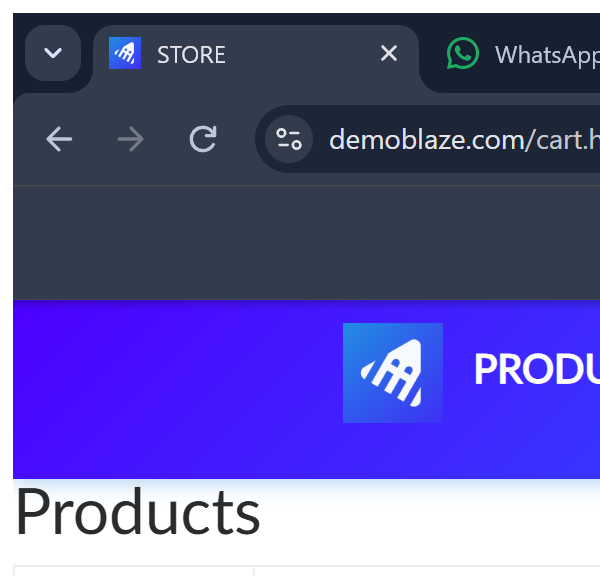
Workflow: PlaceOrder

Step 1: Attach Browser 'chrome.exe  STORE' (chrome.exe)

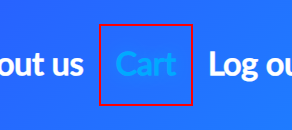
Step 2: click on the link 'cartur'

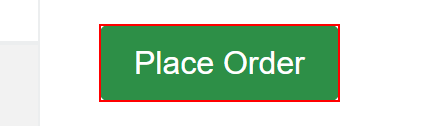
Step 3: click on the button 'Place Order'

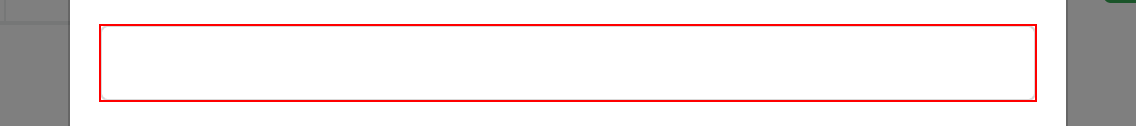
Step 4: type "Robot UiPath" into the text box 'name'

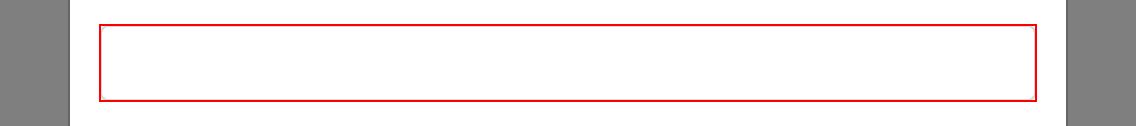
Step 5: type "Romania" into the text box 'country'

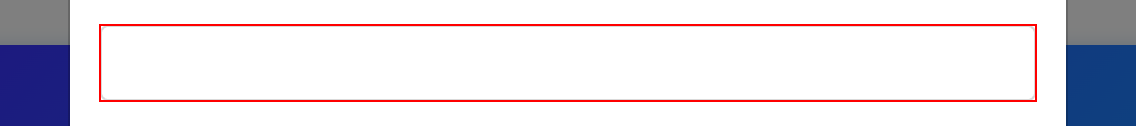
Step 6: type "Alba Iulia" into the text box 'city'

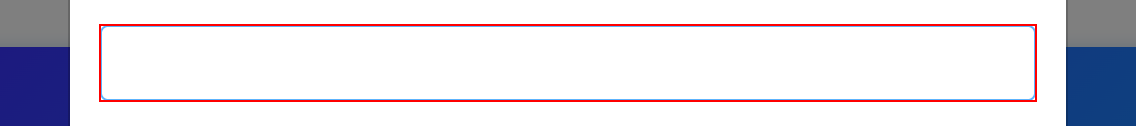
Step 7: type "1234 5678 9101 1121" into the text box 'card'

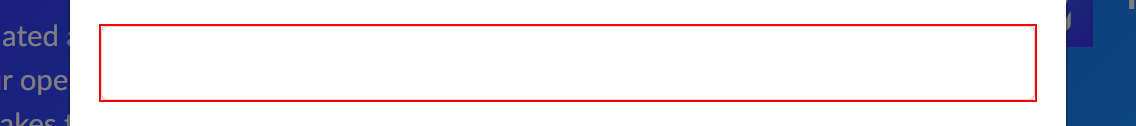
Step 8: type "10" into the text box 'month'

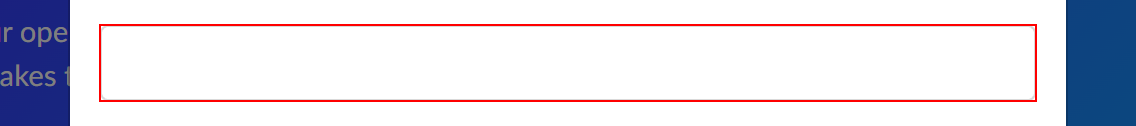
Step 9: type "2026" into the text box 'year'

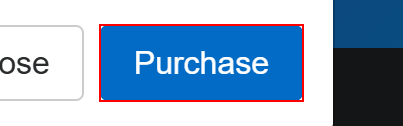
Step 10: click on the button 'Purchase'

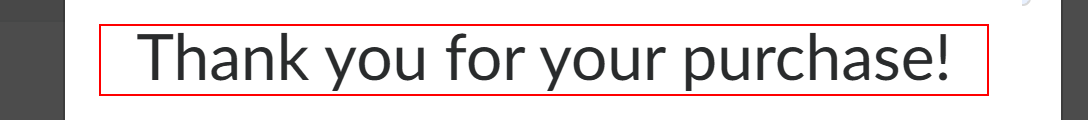
Step 11: get-text from the heading

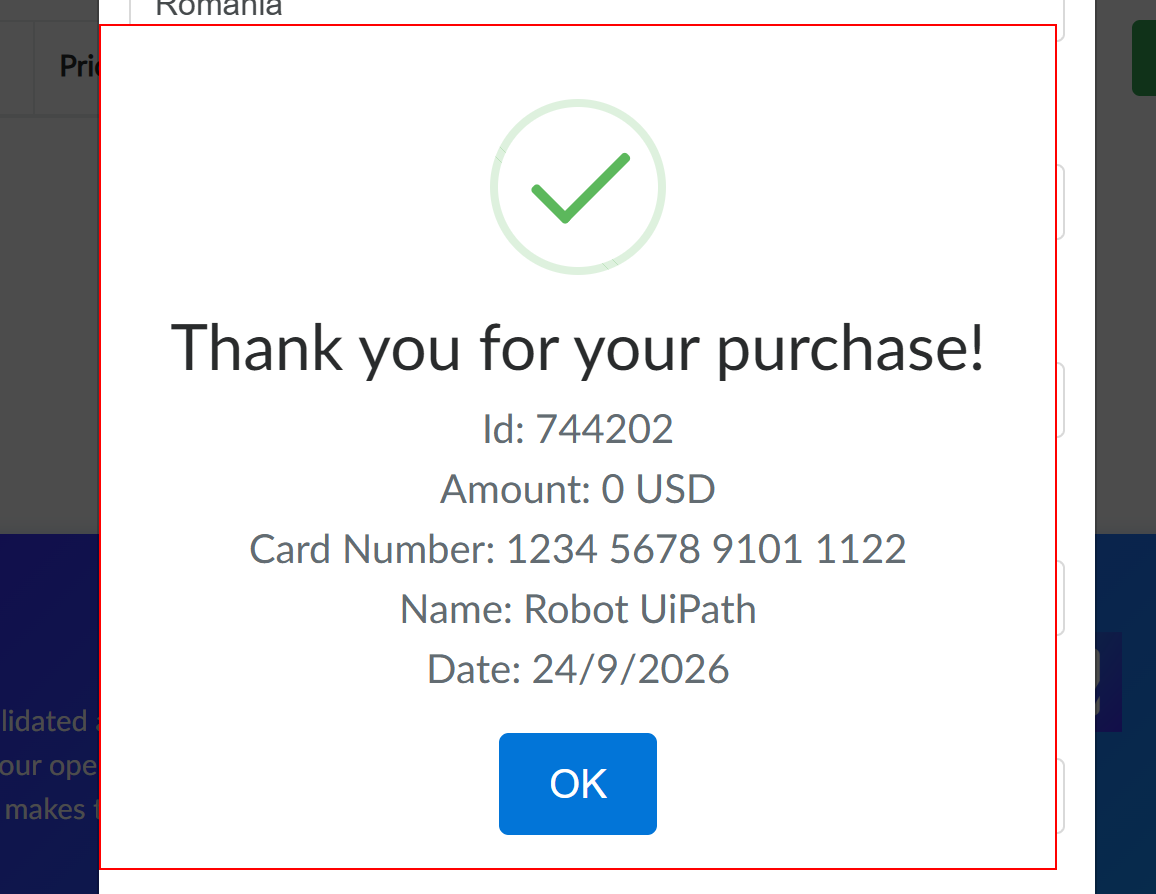
Step 12 [then]: screenshot-of of the element

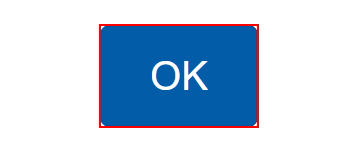
Step 13: click on the button
